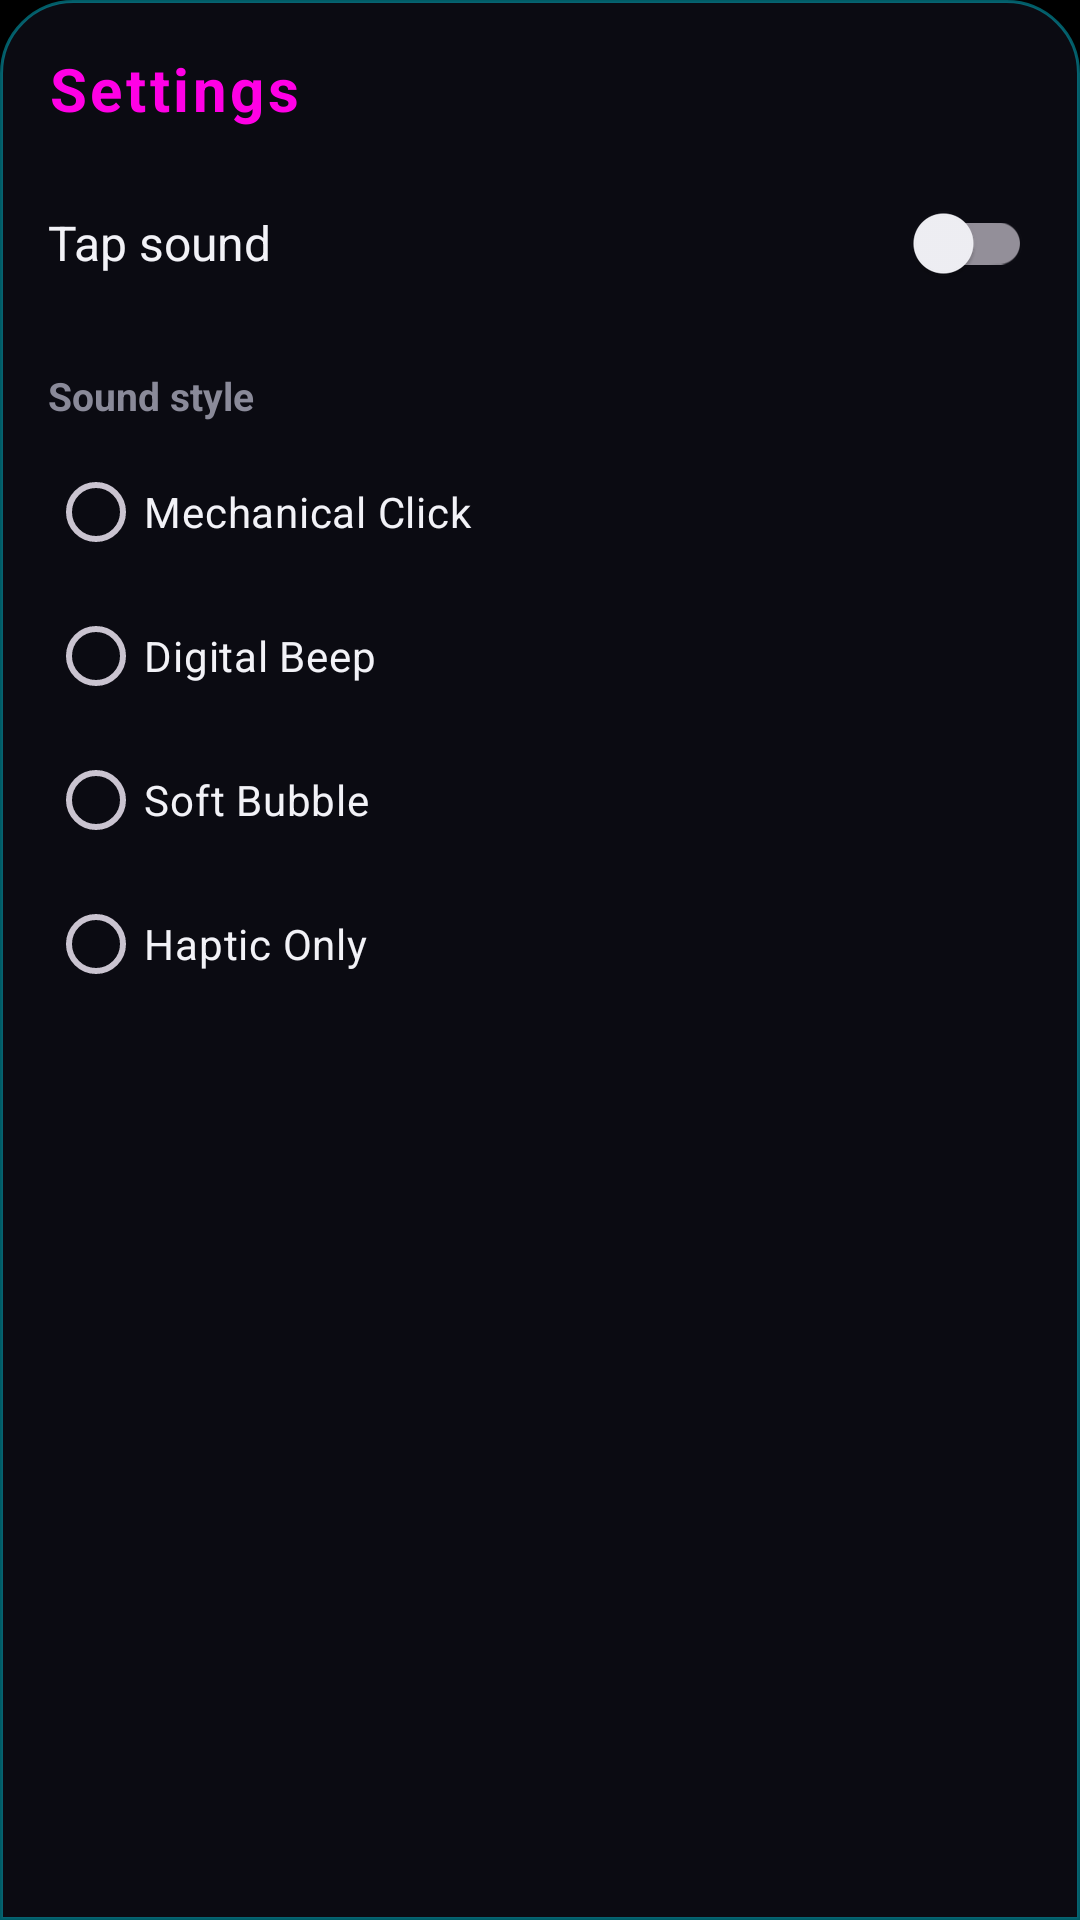

Reconstruct the res/layout file that produces this screen, plus the resources it refers to.
<!-- AndroidManifest.xml: application theme Theme.RGBCalcPro -->
<!-- res/layout/sheet_settings.xml -->
<?xml version="1.0" encoding="utf-8"?>
<LinearLayout xmlns:android="http://schemas.android.com/apk/res/android"
    android:layout_width="match_parent"
    android:layout_height="match_parent"
    android:background="@drawable/bg_sheet"
    android:orientation="vertical"
    android:padding="16dp">

    <TextView
        android:layout_width="match_parent"
        android:layout_height="wrap_content"
        android:letterSpacing="0.06"
        android:text="@string/settings"
        android:textColor="@color/neon_magenta"
        android:textSize="20sp"
        android:textStyle="bold" />

    <LinearLayout
        android:layout_width="match_parent"
        android:layout_height="wrap_content"
        android:layout_marginTop="14dp"
        android:gravity="center_vertical"
        android:orientation="horizontal">

        <TextView
            android:layout_width="0dp"
            android:layout_height="wrap_content"
            android:layout_weight="1"
            android:text="@string/tap_sound"
            android:textColor="@color/text_primary"
            android:textSize="16sp" />

        <com.google.android.material.switchmaterial.SwitchMaterial
            android:id="@+id/switchSound"
            android:layout_width="wrap_content"
            android:layout_height="wrap_content" />
    </LinearLayout>

    <TextView
        android:layout_width="match_parent"
        android:layout_height="wrap_content"
        android:layout_marginTop="18dp"
        android:text="@string/sound_style"
        android:textColor="@color/text_dim"
        android:textSize="13sp"
        android:textStyle="bold" />

    <RadioGroup
        android:id="@+id/soundGroup"
        android:layout_width="match_parent"
        android:layout_height="wrap_content"
        android:layout_marginTop="6dp"
        android:orientation="vertical">

        <RadioButton
            android:id="@+id/soundMechanical"
            android:layout_width="match_parent"
            android:layout_height="wrap_content"
            android:text="@string/sound_mechanical"
            android:textColor="@color/text_primary" />

        <RadioButton
            android:id="@+id/soundDigital"
            android:layout_width="match_parent"
            android:layout_height="wrap_content"
            android:text="@string/sound_digital"
            android:textColor="@color/text_primary" />

        <RadioButton
            android:id="@+id/soundBubble"
            android:layout_width="match_parent"
            android:layout_height="wrap_content"
            android:text="@string/sound_bubble"
            android:textColor="@color/text_primary" />

        <RadioButton
            android:id="@+id/soundHaptic"
            android:layout_width="match_parent"
            android:layout_height="wrap_content"
            android:text="@string/sound_haptic"
            android:textColor="@color/text_primary" />
    </RadioGroup>
</LinearLayout>
<!-- resources referenced by this layout -->
<resources>
  <color name="neon_magenta">#FFFF00E5</color>
  <color name="text_dim">#FF8A8A99</color>
  <color name="text_primary">#FFF2F2F7</color>
  <!-- drawable bg_sheet (drawable) -->
  <?xml version="1.0" encoding="utf-8"?>
  <shape xmlns:android="http://schemas.android.com/apk/res/android"
      android:shape="rectangle">
      <corners
          android:topLeftRadius="24dp"
          android:topRightRadius="24dp" />
      <solid android:color="#FF0B0B12" />
      <stroke
          android:width="1dp"
          android:color="#6600E5FF" />
  </shape>
  <string name="settings">Settings</string>
  <string name="sound_bubble">Soft Bubble</string>
  <string name="sound_digital">Digital Beep</string>
  <string name="sound_haptic">Haptic Only</string>
  <string name="sound_mechanical">Mechanical Click</string>
  <string name="sound_style">Sound style</string>
  <string name="tap_sound">Tap sound</string>
  <style name="Theme.RGBCalcPro" parent="Theme.Material3.Dark.NoActionBar">
          <item name="colorPrimary">@color/neon_cyan</item>
          <item name="colorOnPrimary">@color/black</item>
          <item name="colorSecondary">@color/neon_magenta</item>
          <item name="colorOnSecondary">@color/black</item>
          <item name="android:colorBackground">@color/bg_black</item>
          <item name="colorSurface">@color/surface_dark</item>
          <item name="colorOnSurface">@color/text_primary</item>
          <item name="android:windowBackground">@color/bg_black</item>
          <item name="android:statusBarColor">@color/bg_black</item>
          <item name="android:navigationBarColor">@color/bg_black</item>
          <item name="android:windowLightStatusBar">false</item>
      </style>
  <color name="neon_cyan">#FF00E5FF</color>
  <color name="black">#FF000000</color>
  <color name="bg_black">#FF000000</color>
  <color name="surface_dark">#FF0B0B10</color>
</resources>
